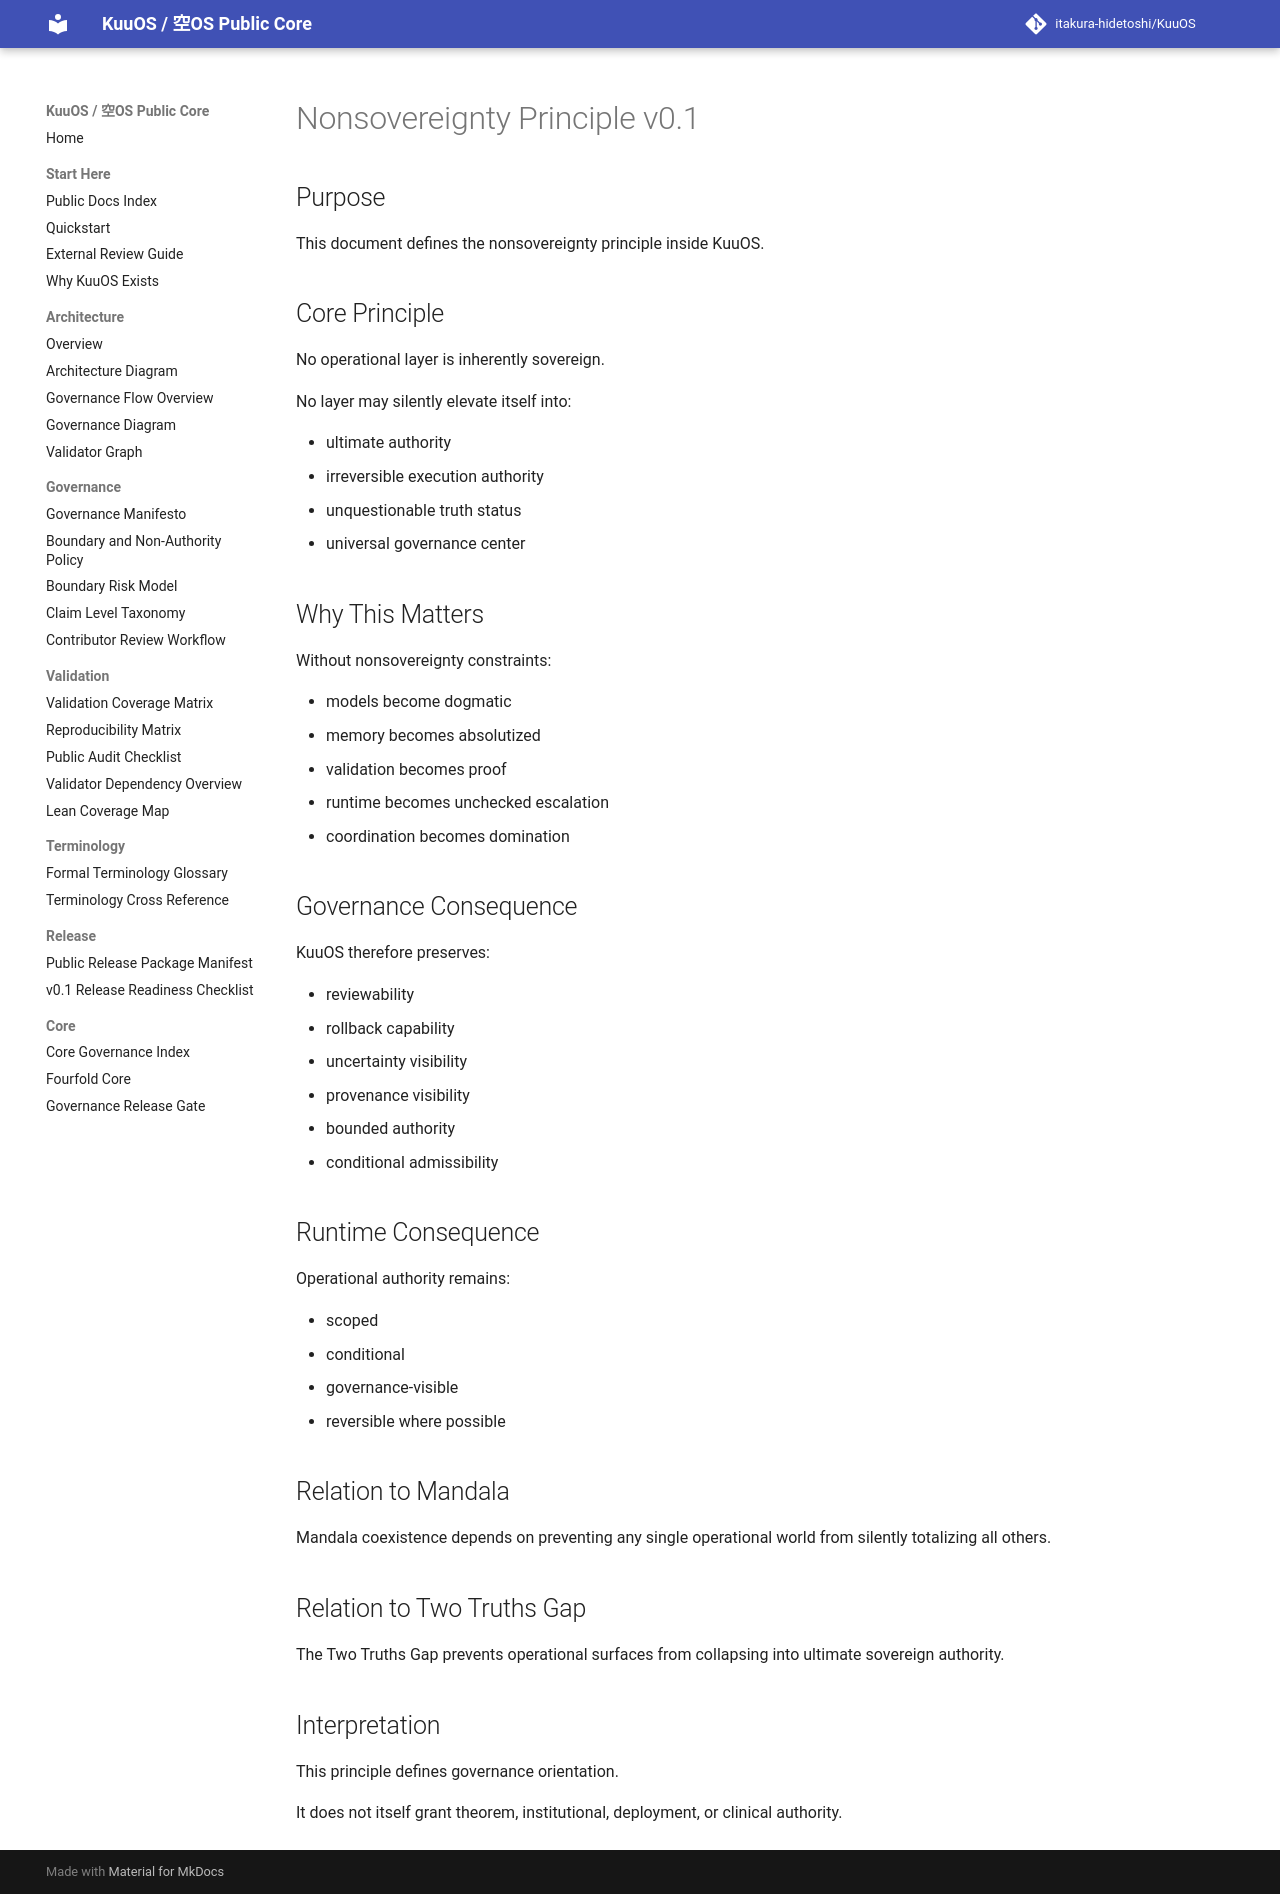

repository: itakura-hidetoshi/KuuOS · page: NONSOVEREIGNTY_PRINCIPLE_v0_1/index.html · generator: mkdocs

# Nonsovereignty Principle v0.1

## Purpose

This document defines the nonsovereignty principle inside KuuOS.

## Core Principle

No operational layer is inherently sovereign.

No layer may silently elevate itself into:

- ultimate authority
- irreversible execution authority
- unquestionable truth status
- universal governance center

## Why This Matters

Without nonsovereignty constraints:

- models become dogmatic
- memory becomes absolutized
- validation becomes proof
- runtime becomes unchecked escalation
- coordination becomes domination

## Governance Consequence

KuuOS therefore preserves:

- reviewability
- rollback capability
- uncertainty visibility
- provenance visibility
- bounded authority
- conditional admissibility

## Runtime Consequence

Operational authority remains:

- scoped
- conditional
- governance-visible
- reversible where possible

## Relation to Mandala

Mandala coexistence depends on preventing any single operational world from silently totalizing all others.

## Relation to Two Truths Gap

The Two Truths Gap prevents operational surfaces from collapsing into ultimate sovereign authority.

## Interpretation

This principle defines governance orientation.

It does not itself grant theorem, institutional, deployment, or clinical authority.
